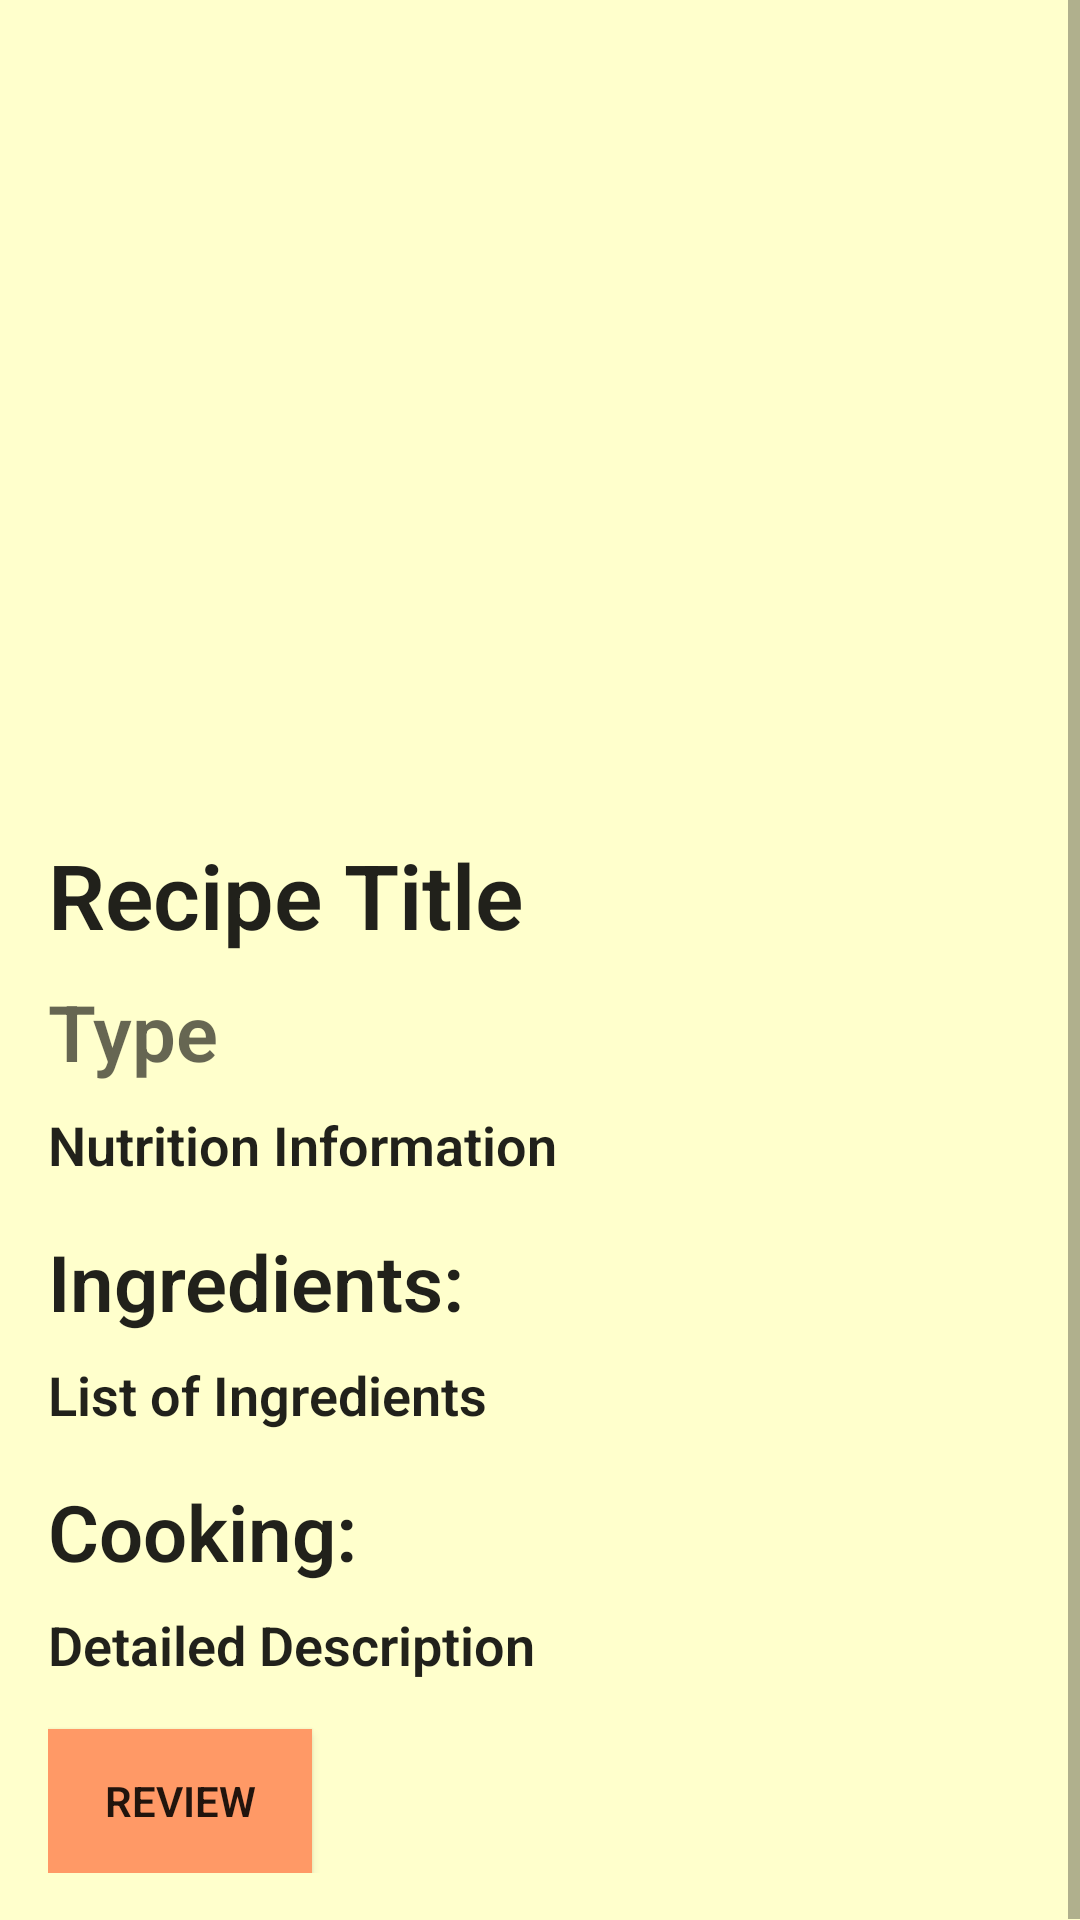

Here is an Android app screen rendered from its layout file. Give the layout XML and the strings, colors and styles it references.
<!-- AndroidManifest.xml: application theme Theme.CS310_project -->
<!-- res/layout/fragment_detail.xml -->
<?xml version="1.0" encoding="utf-8"?>
<ScrollView xmlns:android="http://schemas.android.com/apk/res/android"
    xmlns:app="http://schemas.android.com/apk/res-auto"
    xmlns:tools="http://schemas.android.com/tools"
    android:layout_width="match_parent"
    android:layout_height="match_parent"
    tools:context=".DetailFragment">

    <androidx.constraintlayout.widget.ConstraintLayout
        android:layout_width="match_parent"
        android:layout_height="wrap_content"
        android:padding="16dp"
        android:background="@drawable/solid_background">

        <ImageView
            android:id="@+id/description_image"
            android:layout_width="0dp"
            android:layout_height="0dp"
            app:layout_constraintDimensionRatio="H,4:3"
            app:layout_constraintStart_toStartOf="parent"
            app:layout_constraintEnd_toEndOf="parent"
            app:layout_constraintTop_toTopOf="parent"
            tools:srcCompat="@tools:sample/avatars" />

        <TextView
            android:id="@+id/description_title"
            android:layout_width="0dp"
            android:layout_height="wrap_content"
            android:layout_marginTop="16dp"
            android:fontFamily="sans-serif-light"
            android:text="Recipe Title"
            android:textAppearance="@style/TextAppearance.AppCompat.Large"
            android:textSize="30sp"
            android:textStyle="bold"
            app:layout_constraintEnd_toEndOf="parent"
            app:layout_constraintStart_toStartOf="parent"
            app:layout_constraintTop_toBottomOf="@+id/description_image" />

        <TextView
            android:id="@+id/description_type"
            android:layout_width="wrap_content"
            android:layout_height="wrap_content"
            android:layout_marginTop="8dp"
            android:fontFamily="sans-serif-light"
            android:text="Type"
            android:textAppearance="@style/TextAppearance.AppCompat.Medium"
            android:textSize="26sp"
            android:textStyle="bold"
            app:layout_constraintStart_toStartOf="parent"
            app:layout_constraintTop_toBottomOf="@+id/description_title" />

        <TextView
            android:id="@+id/description_nutrition"
            android:layout_width="wrap_content"
            android:layout_height="wrap_content"
            android:layout_marginTop="8dp"
            android:fontFamily="sans-serif-light"
            android:text="Nutrition Information"
            android:textAppearance="@style/TextAppearance.AppCompat.Body1"
            android:textSize="18sp"
            android:textStyle="bold"
            app:layout_constraintStart_toStartOf="parent"
            app:layout_constraintTop_toBottomOf="@+id/description_type" />

        
        <TextView
            android:id="@+id/ingredients_title"
            android:layout_width="0dp"
            android:layout_height="wrap_content"
            android:layout_marginTop="16dp"
            android:fontFamily="sans-serif-light"
            android:text="Ingredients:"
            android:textAppearance="@style/TextAppearance.AppCompat.Large"
            android:textSize="26sp"
            android:textStyle="bold"
            app:layout_constraintEnd_toEndOf="parent"
            app:layout_constraintStart_toStartOf="parent"
            app:layout_constraintTop_toBottomOf="@+id/description_nutrition" />

        <TextView
            android:id="@+id/description_ingredients"
            android:layout_width="0dp"
            android:layout_height="wrap_content"
            android:layout_marginTop="8dp"
            android:fontFamily="sans-serif-light"
            android:text="List of Ingredients"
            android:textAppearance="@style/TextAppearance.AppCompat.Body1"
            android:textSize="18sp"
            android:textStyle="bold"
            app:layout_constraintEnd_toEndOf="parent"
            app:layout_constraintStart_toStartOf="parent"
            app:layout_constraintTop_toBottomOf="@+id/ingredients_title" />

        
        <TextView
            android:id="@+id/cooking_title"
            android:layout_width="0dp"
            android:layout_height="wrap_content"
            android:layout_marginTop="16dp"
            android:fontFamily="sans-serif-light"
            android:text="Cooking:"
            android:textAppearance="@style/TextAppearance.AppCompat.Large"
            android:textSize="26sp"
            android:textStyle="bold"
            app:layout_constraintEnd_toEndOf="parent"
            app:layout_constraintStart_toStartOf="parent"
            app:layout_constraintTop_toBottomOf="@+id/description_ingredients" />

        <TextView
            android:id="@+id/description_description"
            android:layout_width="0dp"
            android:layout_height="wrap_content"
            android:layout_marginTop="8dp"
            android:fontFamily="sans-serif-light"
            android:text="Detailed Description"
            android:textAppearance="@style/TextAppearance.AppCompat.Body1"
            android:textSize="18sp"
            android:textStyle="bold"
            app:layout_constraintEnd_toEndOf="parent"
            app:layout_constraintStart_toStartOf="parent"
            app:layout_constraintTop_toBottomOf="@+id/cooking_title" />

        <Button
            android:id="@+id/descriptionButtonReview"
            android:layout_width="wrap_content"
            android:layout_height="wrap_content"
            android:layout_marginTop="16dp"
            android:background="@drawable/button_background"
            android:fontFamily="sans-serif-light"
            android:text="Review"
            android:textStyle="bold"
            app:backgroundTint="@null"
            app:layout_constraintStart_toStartOf="parent"
            app:layout_constraintTop_toBottomOf="@+id/description_description" />

    </androidx.constraintlayout.widget.ConstraintLayout>

</ScrollView>
<!-- resources referenced by this layout -->
<resources>
  <!-- drawable button_background (drawable) -->
  <selector xmlns:android="http://schemas.android.com/apk/res/android">
      <item android:state_pressed="true">
          <shape>
              <solid android:color="#ff9900" />
          </shape>
      </item>
      <item>
          <shape>
              <solid android:color="#ff9966" />
          </shape>
      </item>
  </selector>
  <!-- drawable solid_background (drawable) -->
  <shape xmlns:android="http://schemas.android.com/apk/res/android">
      <solid android:color="#ffffcc" /> 
  </shape>
  <style name="Theme.CS310_project" parent="Theme.MaterialComponents.DayNight.NoActionBar">
          
          <item name="colorPrimary">@color/purple_500</item>
          <item name="colorPrimaryVariant">@color/purple_700</item>
          <item name="colorOnPrimary">@color/white</item>
          
          <item name="colorSecondary">@color/teal_200</item>
          <item name="colorSecondaryVariant">@color/teal_700</item>
          <item name="colorOnSecondary">@color/black</item>
          
          <item name="android:statusBarColor">?attr/colorPrimaryVariant</item>
          
      </style>
  <!-- not gathered from this repository: default colours our renderer supplied (Android Studio template values) -->
  <color name="purple_500">#FF6200EE</color>
  <color name="purple_700">#FF3700B3</color>
  <color name="teal_200">#FF03DAC5</color>
  <color name="teal_700">#FF018786</color>
  <color name="black">#FF000000</color>
  <color name="white">#FFFFFFFF</color>
</resources>
